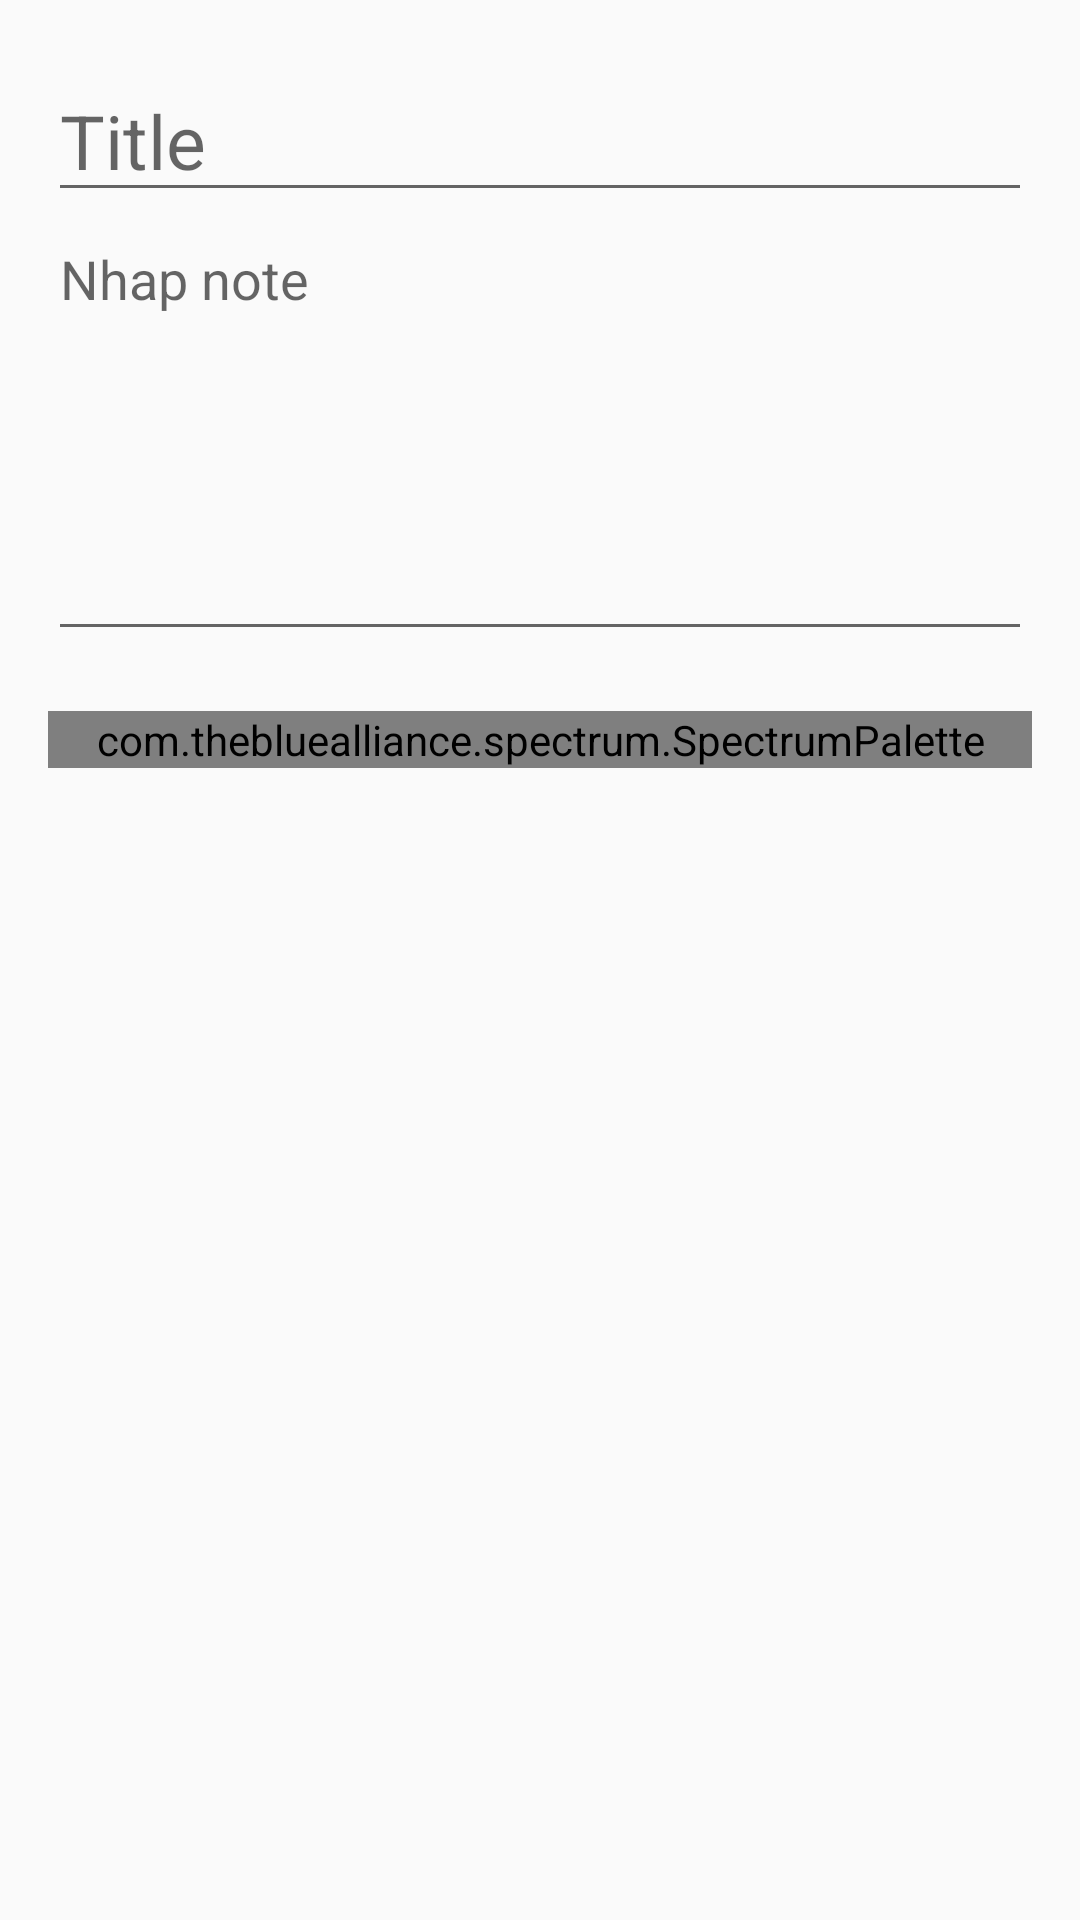

Android layout source for this screen:
<!-- AndroidManifest.xml: activity theme EditorTheme -->
<!-- res/layout/activity_editor.xml -->
<?xml version="1.0" encoding="utf-8"?>
<androidx.core.widget.NestedScrollView
    xmlns:android="http://schemas.android.com/apk/res/android"
    xmlns:app="http://schemas.android.com/apk/res-auto"
    xmlns:tools="http://schemas.android.com/tools"
    android:layout_width="match_parent"
    android:layout_height="match_parent"
    tools:context=".activity.editor.EditorActivity">
    <RelativeLayout
        android:layout_marginLeft="16dp"
        android:layout_marginRight="16dp"
        android:layout_marginTop="20dp"
        android:layout_width="match_parent"
        android:layout_height="match_parent">
        <EditText
            android:id="@+id/title"
            android:hint="Title"
            android:textSize="25sp"
            android:inputType="textCapSentences"
            tools:ignore="AutoFill"
            android:layout_width="match_parent"
            android:layout_height="wrap_content"/>
        <EditText
            android:id="@+id/note"
            android:hint="@string/note"
            android:layout_below="@id/title"
            android:inputType="textMultiLine"
            android:minLines="6"
            android:gravity="top|start"
            android:layout_width="match_parent"
            android:layout_height="wrap_content"/>
        <com.thebluealliance.spectrum.SpectrumPalette
            android:id="@+id/palette"
            android:layout_below="@id/note"
            android:layout_marginBottom="20dp"
            android:layout_marginTop="20dp"
            android:layout_width="match_parent"
            android:layout_height="match_parent"
            app:spectrum_colors="@array/demo_colors"/>
    </RelativeLayout>

</androidx.core.widget.NestedScrollView>
<!-- resources referenced by this layout -->
<resources>
  <array name="demo_colors">
          <item>@color/white</item>
          <item>@color/blue</item>
          <item>@color/yellow</item>
          <item>@color/pink</item>
          <item>@color/green</item>
      </array>
  <string name="note">Nhap note</string>
  <style name="EditorTheme" parent="Theme.AppCompat.Light.DarkActionBar">
          
          <item name="colorPrimary">@color/colorAccent</item>
          <item name="colorPrimaryDark">@color/colorAccent</item>
          <item name="colorAccent">@color/colorPrimary</item>
      </style>
  <color name="white">#dde6ec</color>
  <color name="blue">#7ec4ed</color>
  <color name="yellow">#d0fc7d</color>
  <color name="pink">#ed579a</color>
  <color name="green">#2aed76</color>
  <color name="colorAccent">#03DAC5</color>
  <color name="colorPrimary">#6200EE</color>
</resources>
